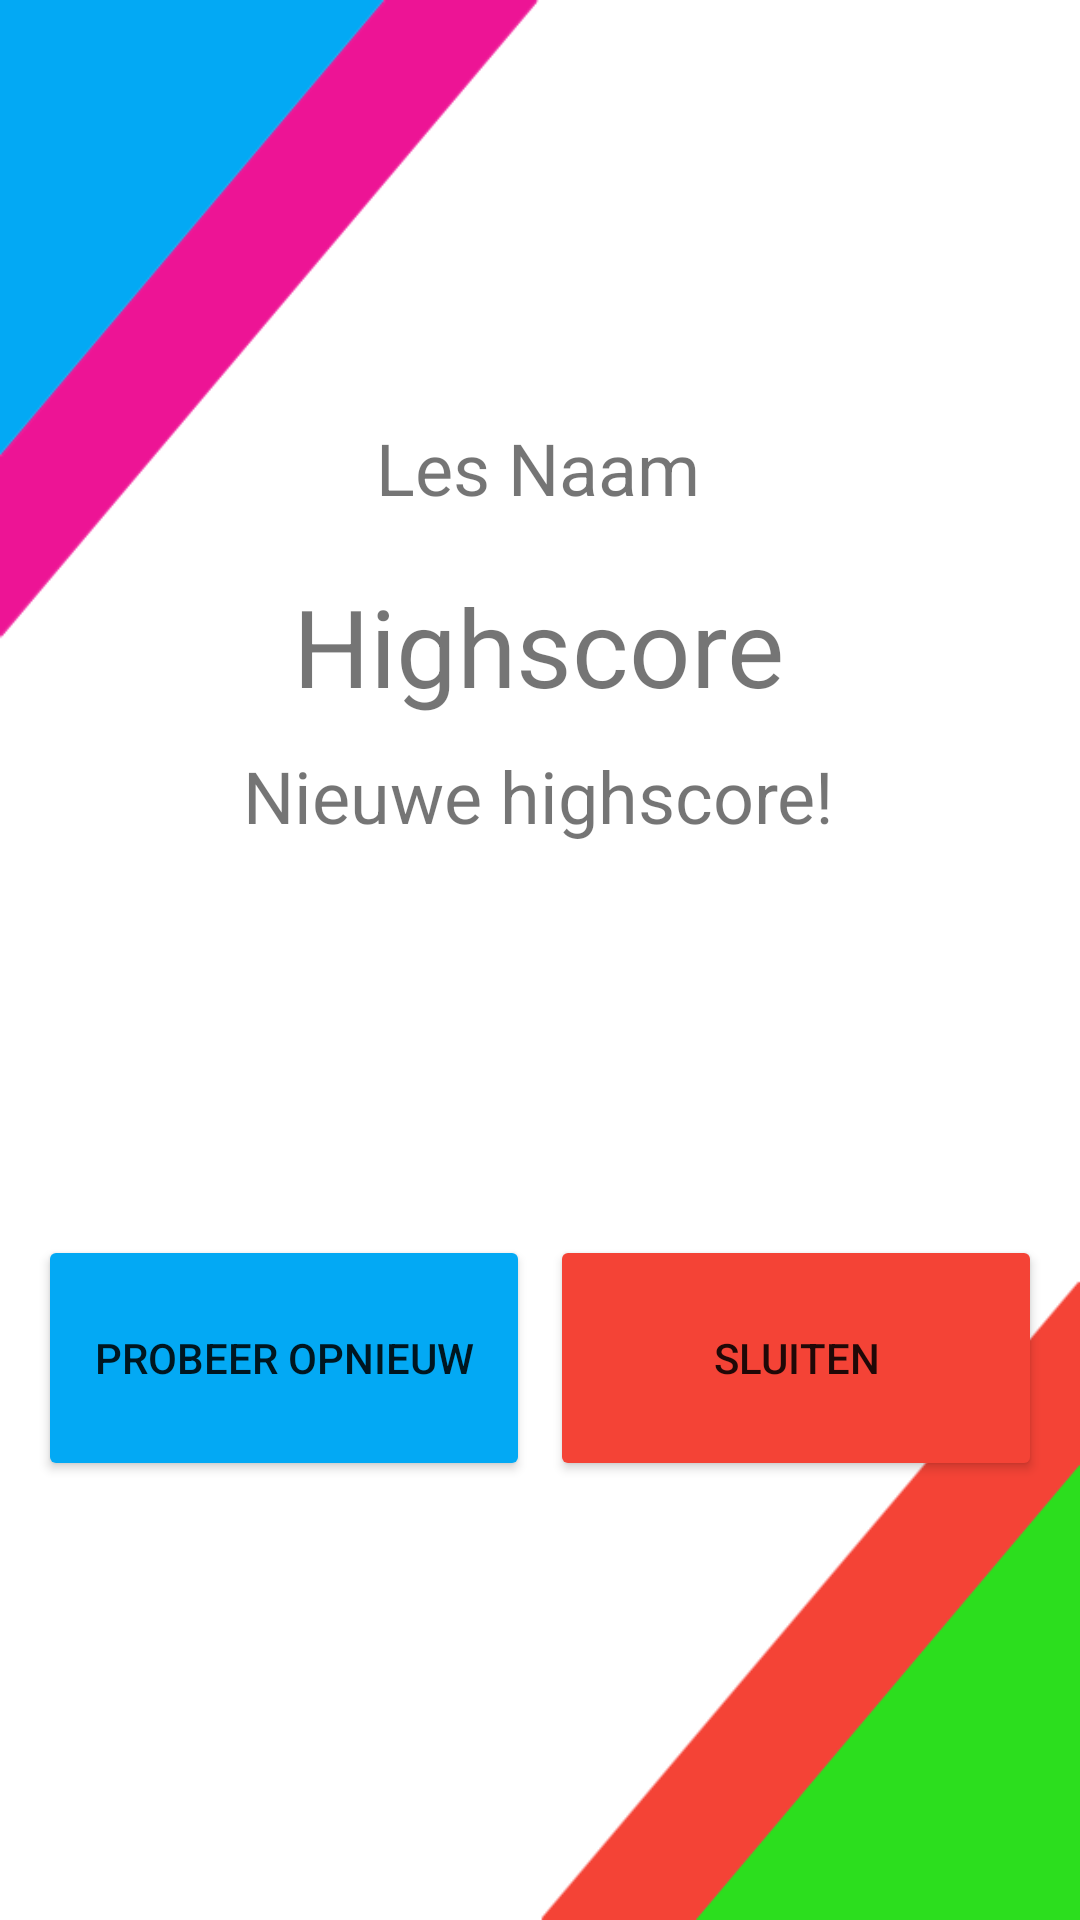

Android layout source for this screen:
<!-- AndroidManifest.xml: application theme AppTheme.Launcher -->
<!-- res/layout/activity_score.xml -->
<?xml version="1.0" encoding="utf-8"?>
<androidx.constraintlayout.widget.ConstraintLayout xmlns:android="http://schemas.android.com/apk/res/android"
    xmlns:app="http://schemas.android.com/apk/res-auto"
    xmlns:tools="http://schemas.android.com/tools"
    android:layout_width="match_parent"
    android:layout_height="match_parent"
    android:background="@drawable/app_background"
    tools:context=".ScoreActivity">

    <TextView
        android:id="@+id/txtLessonName"
        android:layout_width="wrap_content"
        android:layout_height="wrap_content"
        android:text="Les Naam"
        android:textSize="24sp"
        app:layout_constraintBottom_toBottomOf="parent"
        app:layout_constraintEnd_toEndOf="parent"
        app:layout_constraintHorizontal_bias="0.498"
        app:layout_constraintStart_toStartOf="parent"
        app:layout_constraintTop_toTopOf="parent"
        app:layout_constraintVertical_bias="0.23" />

    <TextView
        android:id="@+id/txtNewScore"
        android:layout_width="wrap_content"
        android:layout_height="wrap_content"
        android:text="Nieuwe highscore!"
        android:textSize="24sp"
        app:layout_constraintBottom_toBottomOf="parent"
        app:layout_constraintEnd_toEndOf="parent"
        app:layout_constraintHorizontal_bias="0.497"
        app:layout_constraintStart_toStartOf="parent"
        app:layout_constraintTop_toTopOf="parent"
        app:layout_constraintVertical_bias="0.41" />

    <TextView
        android:id="@+id/txtHighScore"
        android:layout_width="wrap_content"
        android:layout_height="wrap_content"
        android:text="Highscore"
        android:textSize="36sp"
        app:layout_constraintBottom_toBottomOf="parent"
        app:layout_constraintEnd_toEndOf="parent"
        app:layout_constraintHorizontal_bias="0.498"
        app:layout_constraintStart_toStartOf="parent"
        app:layout_constraintTop_toTopOf="parent"
        app:layout_constraintVertical_bias="0.323" />

    <Button
        android:id="@+id/btnSluit"
        android:layout_width="164dp"
        android:layout_height="82dp"
        android:backgroundTint="#F44336"
        android:text="Sluiten"
        app:layout_constraintBottom_toBottomOf="parent"
        app:layout_constraintEnd_toEndOf="parent"
        app:layout_constraintHorizontal_bias="0.935"
        app:layout_constraintStart_toStartOf="parent"
        app:layout_constraintTop_toTopOf="parent"
        app:layout_constraintVertical_bias="0.738" />

    <Button
        android:id="@+id/btnOpnieuw"
        android:layout_width="164dp"
        android:layout_height="82dp"
        android:backgroundTint="#03A9F4"
        android:text="Probeer opnieuw"
        app:layout_constraintBottom_toBottomOf="parent"
        app:layout_constraintEnd_toEndOf="parent"
        app:layout_constraintHorizontal_bias="0.064"
        app:layout_constraintStart_toStartOf="parent"
        app:layout_constraintTop_toTopOf="parent"
        app:layout_constraintVertical_bias="0.738" />
</androidx.constraintlayout.widget.ConstraintLayout>
<!-- resources referenced by this layout -->
<resources>
  <!-- drawable app_background: png bitmap (drawable, 7844 bytes) -->
  <style name="AppTheme.Launcher">
          <item name="android:windowBackground">@drawable/launch_screen</item>
      </style>
  <!-- drawable launch_screen (drawable) -->
  <?xml version="1.0" encoding="utf-8"?>
  <layer-list xmlns:android="http://schemas.android.com/apk/res/android" android:opacity="opaque">
      <item android:drawable="@android:color/white"/>
  
      <item>
          <bitmap
              android:src="@drawable/splashscreen"
              android:gravity="center"/>
      </item>
  
  </layer-list>
  <!-- drawable splashscreen: jpg bitmap (drawable, 233572 bytes) -->
</resources>
